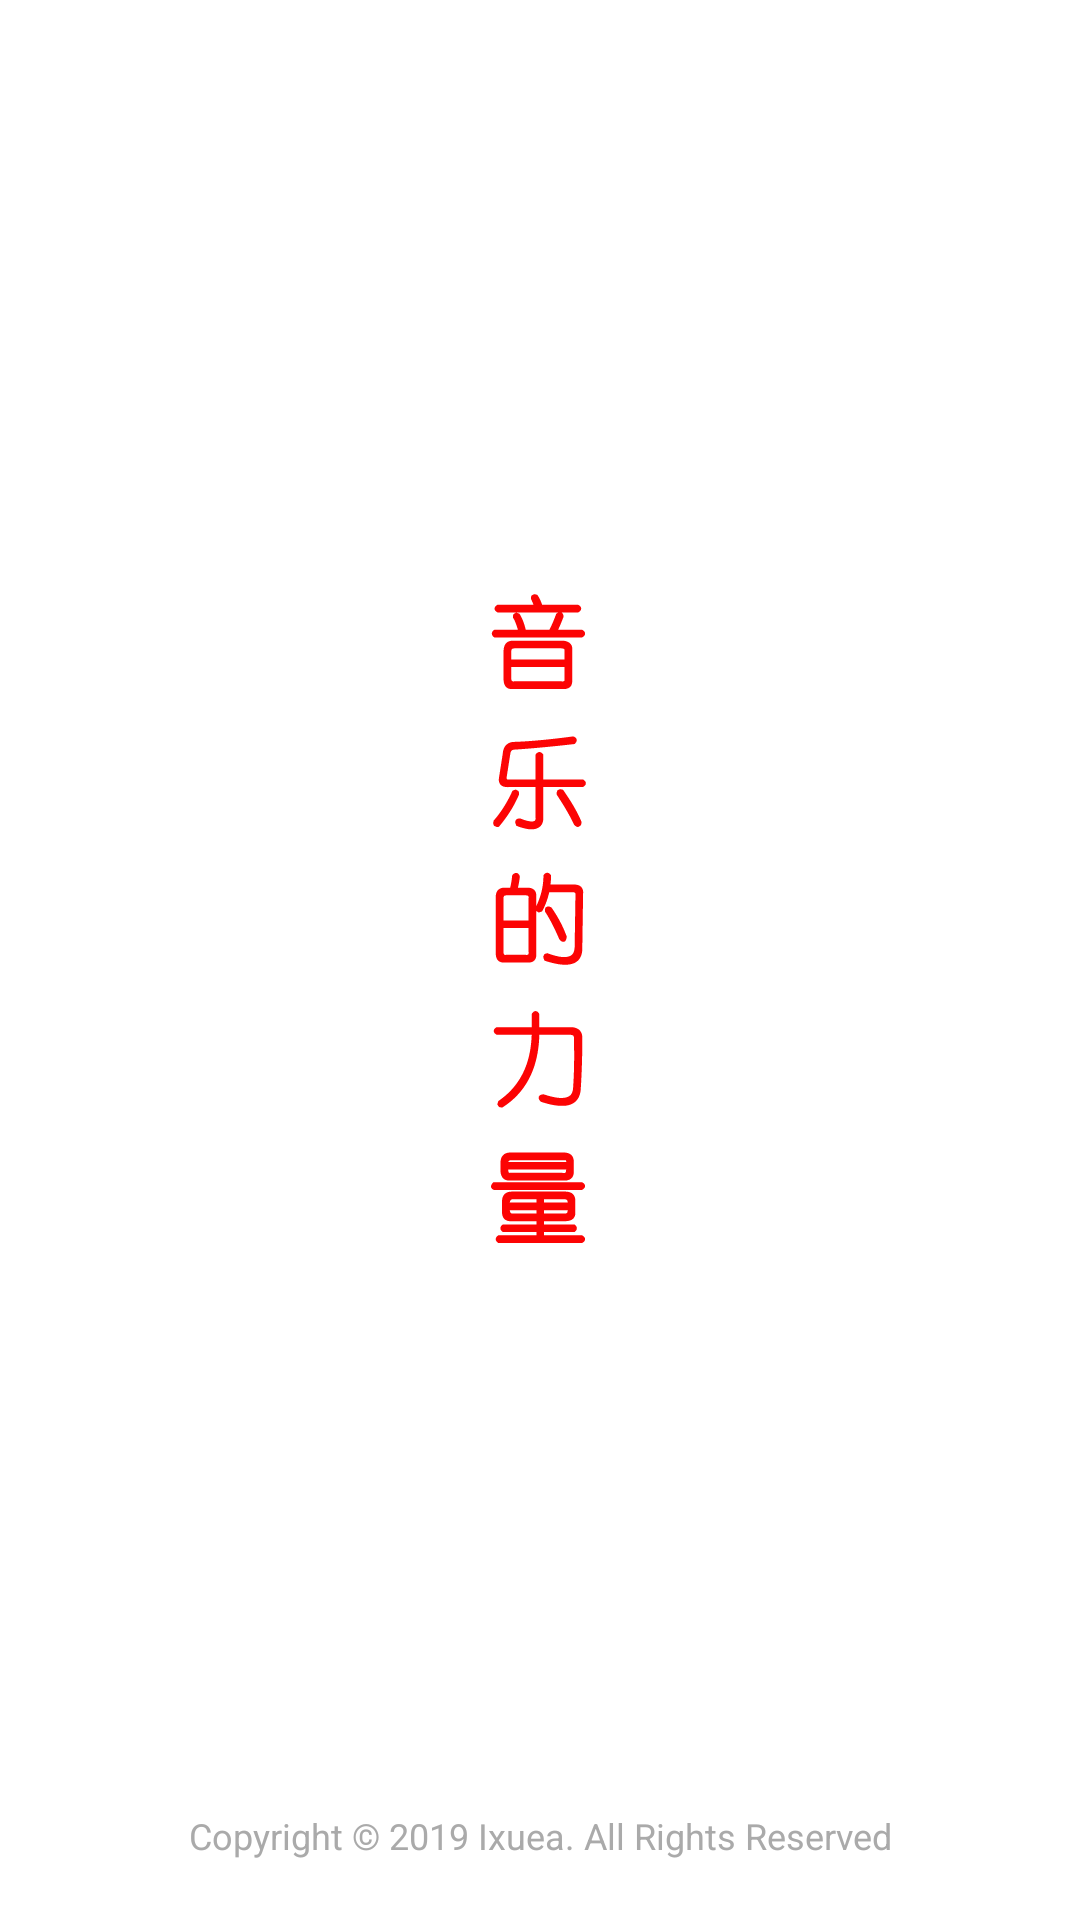

Android layout source for this screen:
<!-- AndroidManifest.xml: application theme AppTheme -->
<!-- res/layout/activity_splash.xml -->
<?xml version="1.0" encoding="utf-8"?>
<androidx.constraintlayout.widget.ConstraintLayout xmlns:android="http://schemas.android.com/apk/res/android"
    xmlns:app="http://schemas.android.com/apk/res-auto"
    xmlns:tools="http://schemas.android.com/tools"
    android:layout_width="match_parent"
    android:layout_height="match_parent"
    tools:context=".activity.SplashActivity">

    <ImageView
        android:id="@+id/imageView"
        android:layout_width="wrap_content"
        android:layout_height="wrap_content"
        android:layout_marginTop="150dp"
        app:layout_constraintEnd_toEndOf="parent"
        app:layout_constraintStart_toStartOf="parent"
        app:layout_constraintTop_toTopOf="parent"
        app:srcCompat="@drawable/splash_banner" />

    <ImageView
        android:id="@+id/imageView2"
        android:layout_width="wrap_content"
        android:layout_height="wrap_content"
        android:layout_marginBottom="20dp"
        app:layout_constraintBottom_toTopOf="@+id/tv_copyright"
        app:layout_constraintEnd_toEndOf="parent"
        app:layout_constraintStart_toStartOf="parent"
        app:srcCompat="@drawable/splash_logo" />

    <TextView
        android:id="@+id/tv_copyright"
        style="@style/TextSmall"
        android:layout_width="wrap_content"
        android:layout_height="wrap_content"
        android:layout_marginBottom="@dimen/margin_large"
        android:text="@string/copyright"
        app:layout_constraintBottom_toBottomOf="parent"
        app:layout_constraintEnd_toEndOf="parent"
        app:layout_constraintStart_toStartOf="parent" />
</androidx.constraintlayout.widget.ConstraintLayout>
<!-- resources referenced by this layout -->
<resources>
  <dimen name="margin_large">20dp</dimen>
  <!-- drawable splash_banner: png bitmap (drawable-xxhdpi, 7908 bytes) -->
  <string name="copyright">Copyright © 2019 Ixuea. All Rights Reserved</string>
  <style name="TextSmall">
          <item name="android:textColor">@color/light_grey</item>
          <item name="android:textSize">@dimen/text_small</item>
      </style>
  <style name="AppTheme" parent="Theme.AppCompat.Light.NoActionBar">
          
          
          <item name="colorPrimary">@color/colorPrimary</item>
          
          <item name="colorPrimaryDark">@color/colorPrimaryDark</item>
          
          <item name="colorAccent">@color/colorAccent</item>
  
          
          <item name="android:windowBackground">@color/background_color</item>
          
          <item name="android:textColorSecondary">@color/white</item>
      </style>
  <color name="light_grey">#aaaaaa</color>
  <dimen name="text_small">12sp</dimen>
  <color name="colorPrimary">#dd0000</color>
  <color name="colorPrimaryDark">@color/colorPrimary</color>
  <color name="colorAccent">@color/colorPrimary</color>
  <color name="background_color">@color/white</color>
  <color name="white">@android:color/white</color>
</resources>
